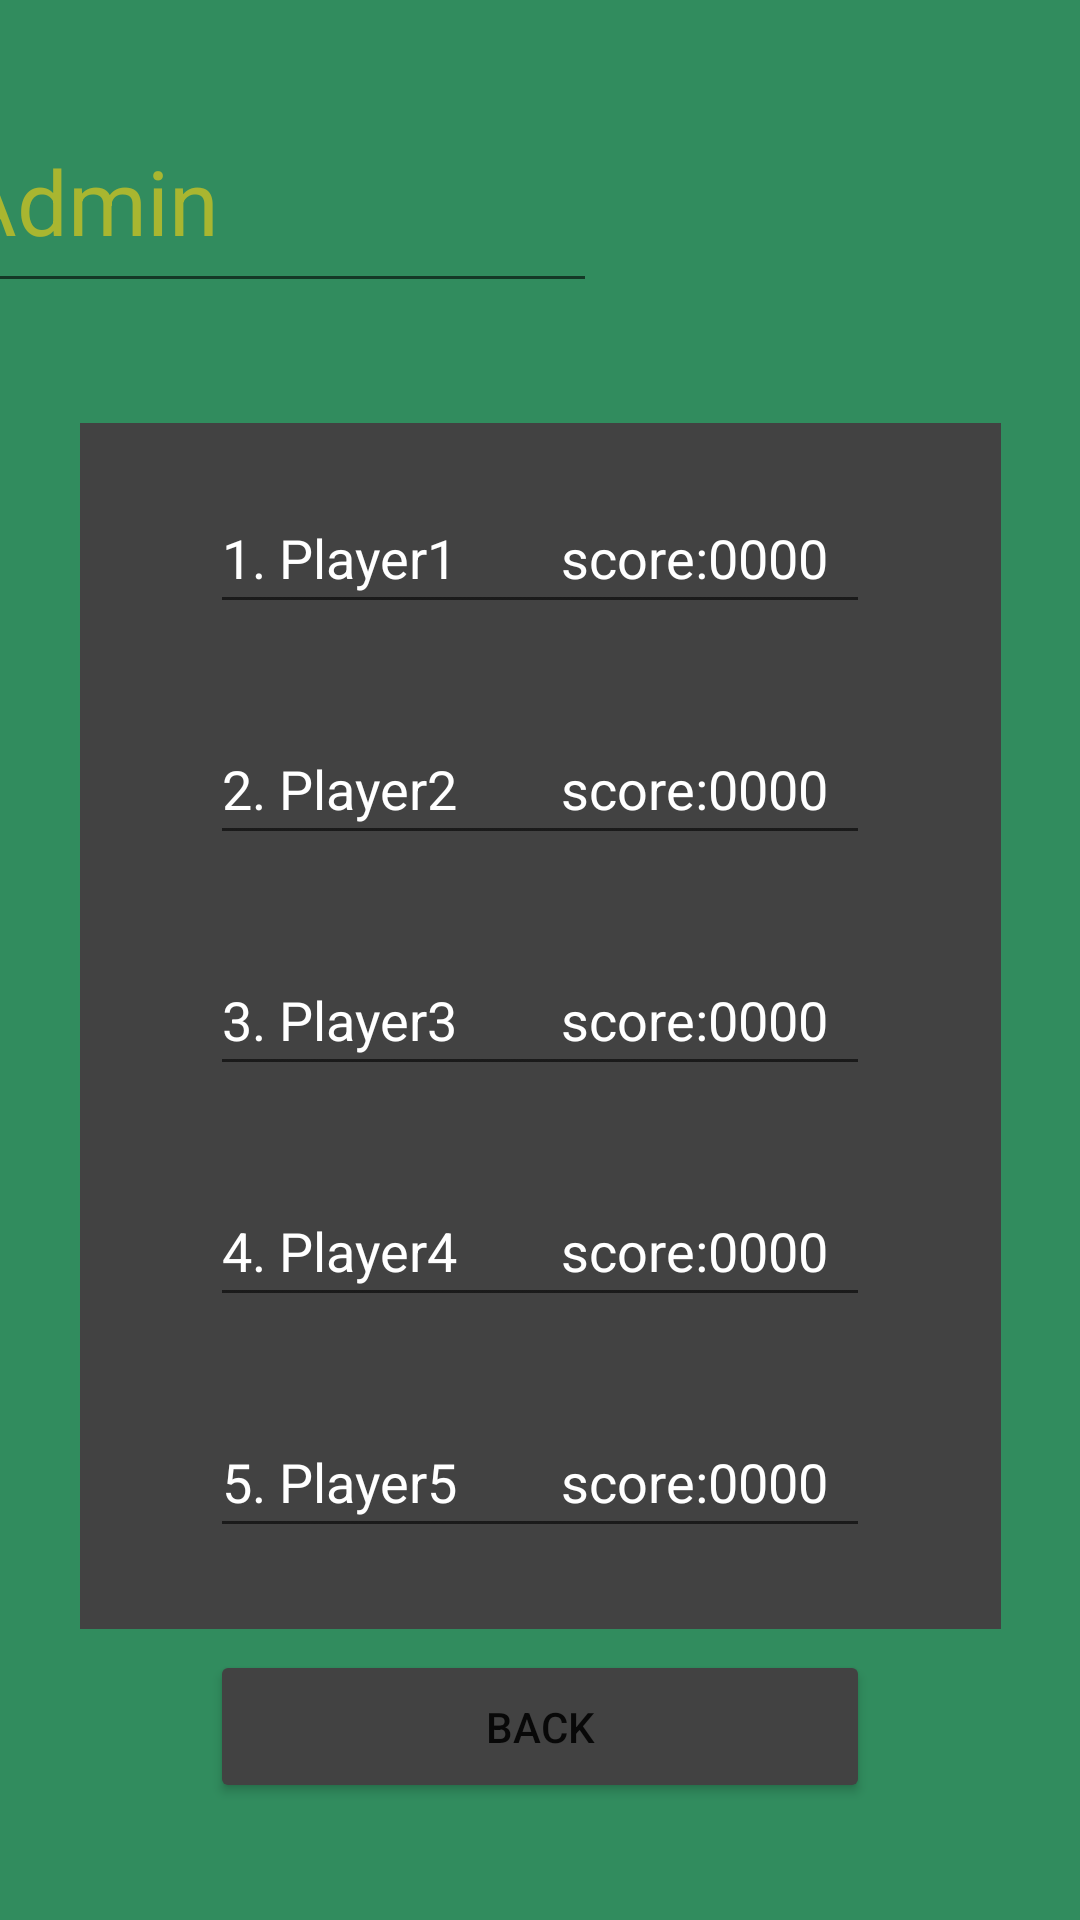

Write the Android layout XML for this screen, with the resource values it uses.
<!-- AndroidManifest.xml: application theme Theme.COMP2000CW1NicaRazvan -->
<!-- res/layout/activity_leaderboard.xml -->
<?xml version="1.0" encoding="utf-8"?>
<androidx.constraintlayout.widget.ConstraintLayout xmlns:android="http://schemas.android.com/apk/res/android"
    xmlns:app="http://schemas.android.com/apk/res-auto"
    xmlns:tools="http://schemas.android.com/tools"
    android:layout_width="match_parent"
    android:layout_height="match_parent"
    android:background="#318C5E"
    tools:context=".Leaderboard">


    <EditText
        android:id="@+id/NameID"
        android:layout_width="217dp"
        android:layout_height="71dp"
        android:layout_marginTop="30dp"
        android:layout_marginEnd="180dp"
        android:ems="10"
        android:inputType="textPersonName"
        android:text="Admin"
        android:textColor="#A9B630"
        android:textSize="30sp"
        app:layout_constraintEnd_toEndOf="parent"
        app:layout_constraintStart_toStartOf="parent"
        app:layout_constraintTop_toTopOf="parent" />

    <ImageView
        android:id="@+id/LeaderboardviewID"
        android:layout_width="307dp"
        android:layout_height="402dp"
        android:layout_marginTop="40dp"
        android:background="@color/cardview_dark_background"
        app:layout_constraintEnd_toEndOf="parent"
        app:layout_constraintStart_toStartOf="parent"
        app:layout_constraintTop_toBottomOf="@+id/NameID"
        app:srcCompat="@color/cardview_dark_background" />

    <EditText
        android:id="@+id/FirstID"
        android:layout_width="220dp"
        android:layout_height="47dp"
        android:layout_marginTop="20dp"
        android:ems="10"
        android:inputType="textPersonName"
        android:minHeight="48dp"
        android:text="1. Player1        score:0000"
        android:textColor="@color/white"
        app:layout_constraintEnd_toEndOf="parent"
        app:layout_constraintStart_toStartOf="parent"
        app:layout_constraintTop_toTopOf="@+id/LeaderboardviewID" />

    <EditText
        android:id="@+id/SecondID"
        android:layout_width="220dp"
        android:layout_height="47dp"
        android:layout_marginTop="30dp"
        android:ems="10"
        android:inputType="textPersonName"
        android:minHeight="48dp"
        android:text="2. Player2        score:0000"
        android:textColor="@color/white"
        app:layout_constraintEnd_toEndOf="parent"
        app:layout_constraintStart_toStartOf="parent"
        app:layout_constraintTop_toBottomOf="@+id/FirstID" />

    <EditText
        android:id="@+id/ThirdID"
        android:layout_width="220dp"
        android:layout_height="47dp"
        android:layout_marginTop="30dp"
        android:ems="10"
        android:inputType="textPersonName"
        android:minHeight="48dp"
        android:text="3. Player3        score:0000"
        android:textColor="@color/white"
        app:layout_constraintEnd_toEndOf="parent"
        app:layout_constraintStart_toStartOf="parent"
        app:layout_constraintTop_toBottomOf="@+id/SecondID" />

    <EditText
        android:id="@+id/FourID"
        android:layout_width="220dp"
        android:layout_height="47dp"
        android:layout_marginTop="30dp"
        android:ems="10"
        android:inputType="textPersonName"
        android:minHeight="48dp"
        android:text="4. Player4        score:0000"
        android:textColor="@color/white"
        app:layout_constraintEnd_toEndOf="parent"
        app:layout_constraintStart_toStartOf="parent"
        app:layout_constraintTop_toBottomOf="@+id/ThirdID" />

    <EditText
        android:id="@+id/FiveID"
        android:layout_width="220dp"
        android:layout_height="47dp"
        android:layout_marginTop="30dp"
        android:ems="10"
        android:inputType="textPersonName"
        android:minHeight="48dp"
        android:text="5. Player5        score:0000"
        android:textColor="@color/white"
        app:layout_constraintEnd_toEndOf="parent"
        app:layout_constraintStart_toStartOf="parent"
        app:layout_constraintTop_toBottomOf="@+id/FourID" />

    <Button
        android:id="@+id/BackLBID"
        android:layout_width="220dp"
        android:layout_height="51dp"
        android:layout_marginBottom="32dp"
        android:text="Back"
        android:backgroundTint="@color/cardview_dark_background"
        app:layout_constraintBottom_toBottomOf="parent"
        app:layout_constraintEnd_toEndOf="parent"
        app:layout_constraintStart_toStartOf="parent"
        app:layout_constraintTop_toBottomOf="@+id/LeaderboardviewID" />


</androidx.constraintlayout.widget.ConstraintLayout>
<!-- resources referenced by this layout -->
<resources>
  <style name="Theme.COMP2000CW1NicaRazvan" parent="Theme.MaterialComponents.DayNight.DarkActionBar">
          
          <item name="colorPrimary">@color/purple_500</item>
          <item name="colorPrimaryVariant">@color/purple_700</item>
          <item name="colorOnPrimary">@color/white</item>
          
          <item name="colorSecondary">@color/teal_200</item>
          <item name="colorSecondaryVariant">@color/teal_700</item>
          <item name="colorOnSecondary">@color/black</item>
          
          <item name="android:statusBarColor" tools:targetApi="l">?attr/colorPrimaryVariant</item>
          
      </style>
  <!-- not gathered from this repository: default colours our renderer supplied (Android Studio template values) -->
  <color name="purple_500">#FF6200EE</color>
  <color name="purple_700">#FF3700B3</color>
  <color name="teal_200">#FF03DAC5</color>
  <color name="teal_700">#FF018786</color>
  <color name="black">#FF000000</color>
  <color name="white">#FFFFFFFF</color>
</resources>
